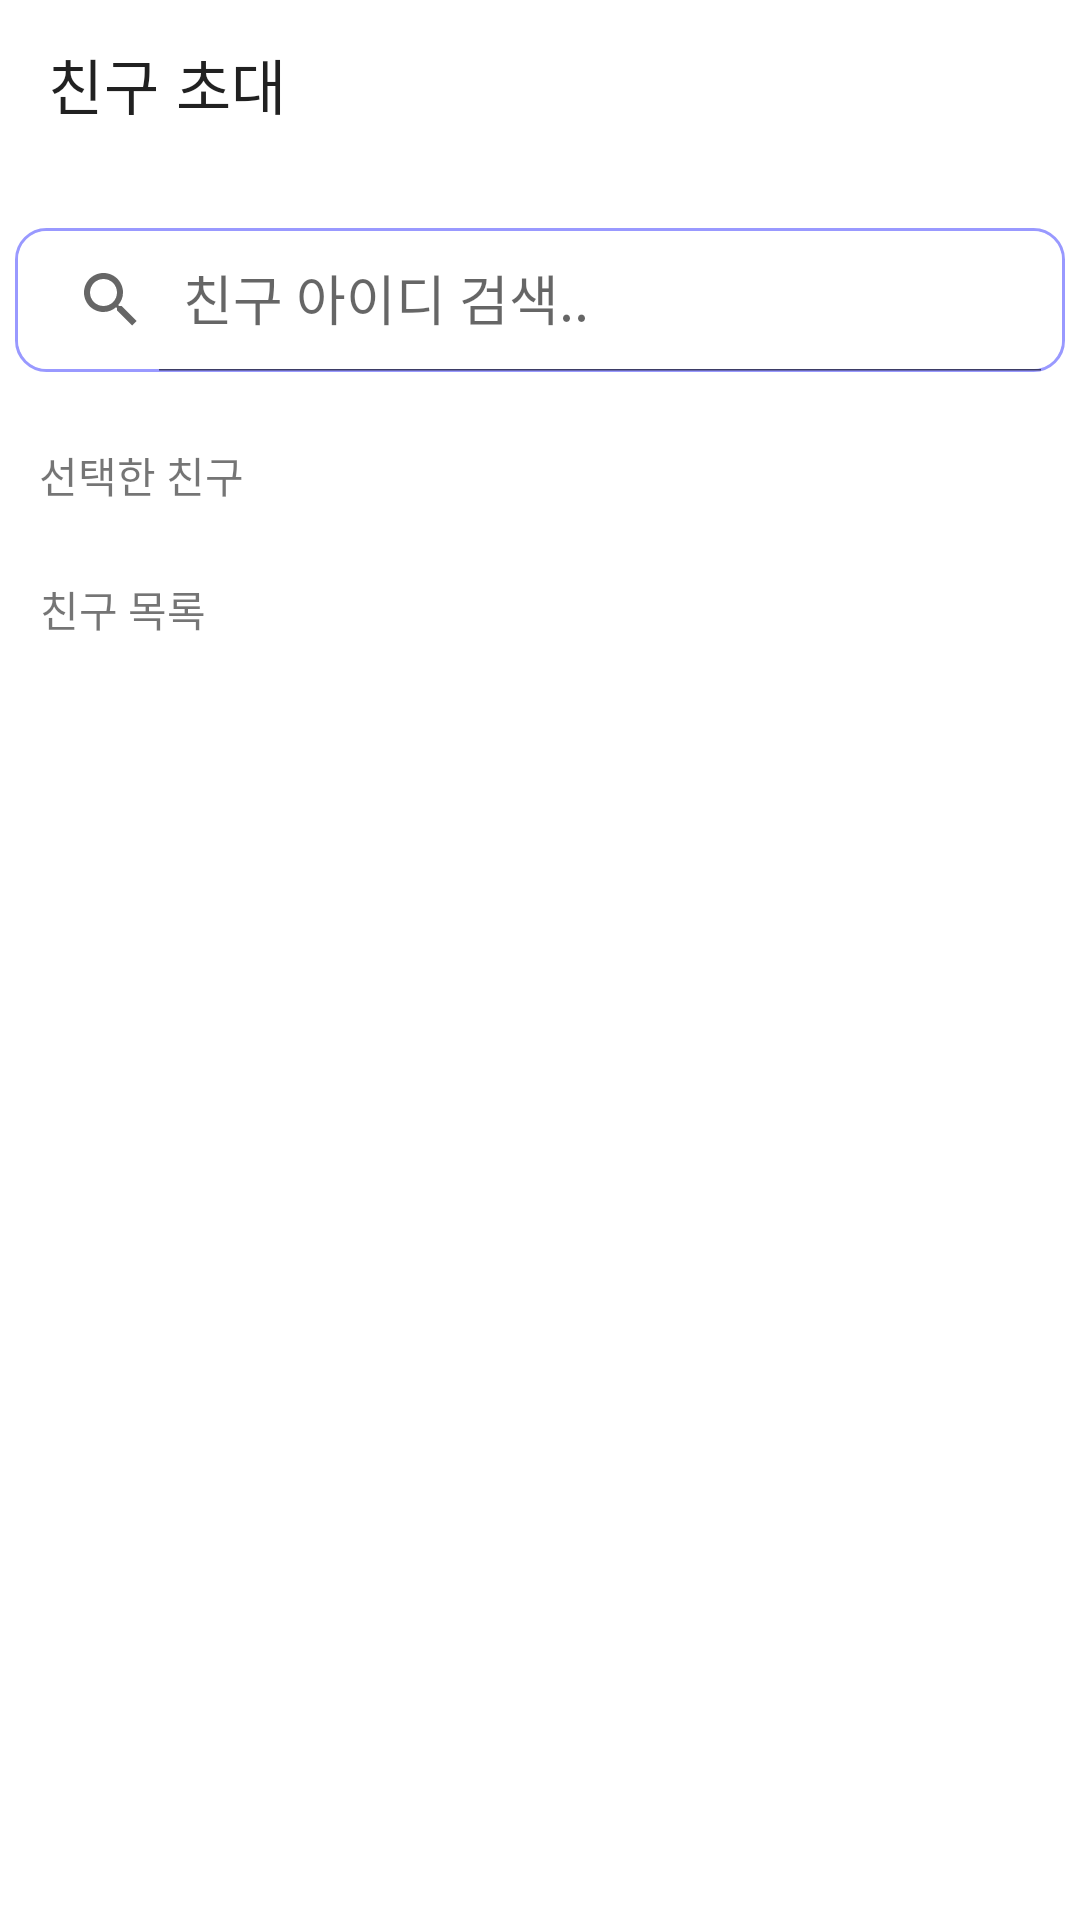

Layout XML and referenced resources for this Android screen:
<!-- AndroidManifest.xml: application theme Theme.Contact -->
<!-- res/layout/activity_add_friend_to_plan.xml -->
<?xml version="1.0" encoding="utf-8"?>
<androidx.constraintlayout.widget.ConstraintLayout xmlns:android="http://schemas.android.com/apk/res/android"
    xmlns:app="http://schemas.android.com/apk/res-auto"
    xmlns:tools="http://schemas.android.com/tools"
    android:layout_width="match_parent"
    android:layout_height="match_parent"
    tools:context=".ui.home.add_plan.AddFriendToPlan">
    <com.google.android.material.appbar.MaterialToolbar
        android:id="@+id/add_friend_to_plan_toolbar"
        android:layout_width="match_parent"
        android:layout_height="wrap_content"
        app:layout_constraintEnd_toEndOf="parent"
        app:layout_constraintStart_toStartOf="parent"
        app:layout_constraintTop_toTopOf="parent"
        app:title="@string/with_friend" />

    <androidx.appcompat.widget.SearchView
        android:id="@+id/friendSearchView"
        android:layout_width="350dp"
        android:layout_height="wrap_content"
        android:layout_marginTop="20dp"
        android:background="@drawable/edittext_rectangle"
        android:ems="10"
        android:inputType="textPersonName"
        app:iconifiedByDefault="false"
        app:layout_constraintEnd_toEndOf="parent"
        app:layout_constraintHorizontal_bias="0.491"
        app:layout_constraintStart_toStartOf="parent"
        app:layout_constraintTop_toBottomOf="@+id/add_friend_to_plan_toolbar"
        app:queryHint="친구 아이디 검색.." />

    <TextView
        android:id="@+id/textView7"
        android:layout_width="wrap_content"
        android:layout_height="wrap_content"
        android:layout_marginTop="24dp"
        android:text="@string/check_friend"
        app:layout_constraintEnd_toEndOf="parent"
        app:layout_constraintHorizontal_bias="0.044"
        app:layout_constraintStart_toStartOf="parent"
        app:layout_constraintTop_toBottomOf="@+id/friendSearchView" />

    <androidx.recyclerview.widget.RecyclerView
        android:id="@+id/withFriendRecycler"
        android:layout_width="match_parent"
        android:layout_height="wrap_content"
        android:orientation="horizontal"
        android:visibility="visible"
        app:layoutManager="androidx.recyclerview.widget.LinearLayoutManager"
        app:layout_constraintEnd_toEndOf="parent"
        app:layout_constraintStart_toStartOf="parent"
        app:layout_constraintTop_toBottomOf="@+id/textView7" />

    <TextView
        android:id="@+id/textView6"
        android:layout_width="wrap_content"
        android:layout_height="wrap_content"
        android:layout_marginTop="24dp"
        android:text="@string/friend_list"
        app:layout_constraintEnd_toEndOf="parent"
        app:layout_constraintHorizontal_bias="0.044"
        app:layout_constraintStart_toStartOf="parent"
        app:layout_constraintTop_toBottomOf="@+id/withFriendRecycler" />


    <androidx.recyclerview.widget.RecyclerView
        android:id="@+id/friend_list_recycler"
        android:layout_width="match_parent"
        android:layout_height="0dp"
        app:layoutManager="androidx.recyclerview.widget.LinearLayoutManager"
        app:layout_constraintBottom_toBottomOf="parent"
        app:layout_constraintEnd_toEndOf="parent"
        app:layout_constraintStart_toStartOf="parent"
        app:layout_constraintTop_toBottomOf="@+id/textView6" />
</androidx.constraintlayout.widget.ConstraintLayout>
<!-- resources referenced by this layout -->
<resources>
  <!-- drawable edittext_rectangle (drawable) -->
  <?xml version="1.0" encoding="utf-8"?>
  <layer-list xmlns:android="http://schemas.android.com/apk/res/android">
      <item>
          <shape android:shape="rectangle">
              <stroke android:width = "1dp" android:color = "@color/light_purple"/>
              <corners
                  android:bottomRightRadius="10dp"
                  android:bottomLeftRadius="10dp"
                  android:topLeftRadius="10dp"
                  android:topRightRadius="10dp"/>
          </shape>
      </item>
  
      <item
          android:bottom="1dp"
          android:left="1dp"
          android:right="1dp"
          android:top="1dp">
          <shape android:shape="rectangle">
              <solid android:color="#FFFFFF"/>
              <corners
                  android:bottomRightRadius="10dp"
                  android:bottomLeftRadius="10dp"
                  android:topLeftRadius="10dp"
                  android:topRightRadius="10dp"/>
          </shape>
      </item>
  </layer-list>
  <string name="check_friend">선택한 친구</string>
  <string name="friend_list">친구 목록</string>
  <string name="with_friend">친구 초대</string>
  <style name="Theme.Contact" parent="Theme.MaterialComponents.Light.NoActionBar" />
  <color name="light_purple">#9999ff</color>
</resources>
